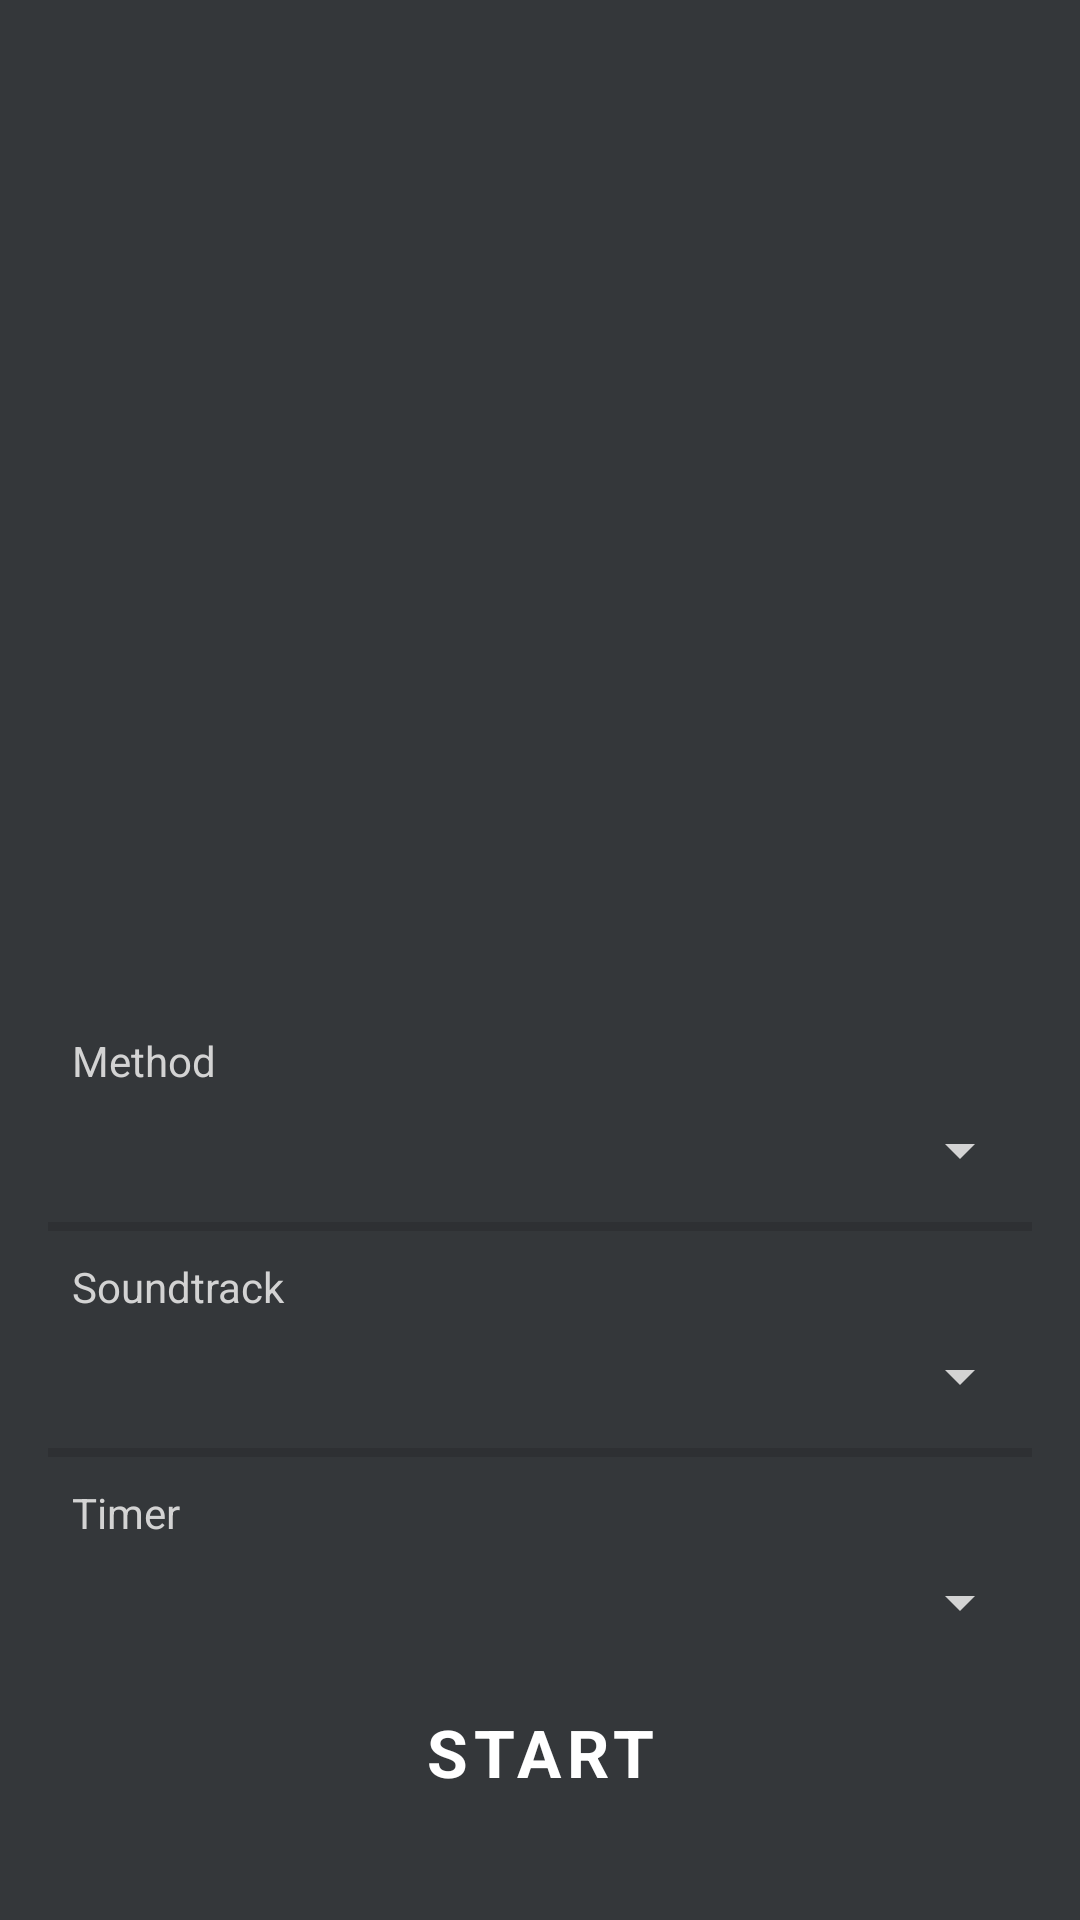

Layout XML and referenced resources for this Android screen:
<!-- AndroidManifest.xml: application theme Theme.Efflo -->
<!-- res/layout/activity_selection.xml -->
<?xml version="1.0" encoding="utf-8"?>
<androidx.constraintlayout.widget.ConstraintLayout xmlns:android="http://schemas.android.com/apk/res/android"
    xmlns:app="http://schemas.android.com/apk/res-auto"
    xmlns:tools="http://schemas.android.com/tools"
    android:layout_width="match_parent"
    android:layout_height="match_parent">

    <androidx.constraintlayout.widget.ConstraintLayout
        android:id="@+id/album_art_container"
        android:layout_width="match_parent"
        android:layout_height="0dp"
        app:layout_constraintBottom_toBottomOf="parent"
        app:layout_constraintEnd_toEndOf="parent"
        app:layout_constraintHeight_percent=".5"
        app:layout_constraintHorizontal_bias="1.0"
        app:layout_constraintStart_toStartOf="parent"
        app:layout_constraintTop_toTopOf="parent"
        app:layout_constraintVertical_bias="0.0"
        app:layout_constraintWidth_percent="0.5">

        <ImageView
            android:id="@+id/selection_art"
            android:layout_width="wrap_content"
            android:layout_height="wrap_content"
            android:scaleType="fitXY"
            app:layout_constraintBottom_toBottomOf="parent"
            app:layout_constraintEnd_toEndOf="parent"
            app:layout_constraintStart_toStartOf="parent"
            app:layout_constraintTop_toTopOf="parent"
             />

    </androidx.constraintlayout.widget.ConstraintLayout>

    <androidx.constraintlayout.widget.ConstraintLayout
        android:id="@+id/selection_container"
        android:layout_width="match_parent"
        android:layout_height="0dp"
        android:paddingLeft="16dp"
        android:paddingRight="16dp"
        app:layout_constraintBottom_toBottomOf="parent"
        app:layout_constraintEnd_toEndOf="parent"
        app:layout_constraintHeight_percent=".5"
        app:layout_constraintHorizontal_bias="0.0"
        app:layout_constraintStart_toStartOf="parent"
        app:layout_constraintTop_toTopOf="parent"
        app:layout_constraintVertical_bias="1.0"
        app:layout_constraintWidth_percent="0.5">

        <Button
            android:id="@+id/start_media_player_btn"
            android:layout_width="160dp"
            android:layout_height="80dp"
            android:layout_marginBottom="16dp"
            android:text="Start"
            android:textSize="22sp"
            android:textStyle="bold"
            app:layout_constraintBottom_toBottomOf="parent"
            app:layout_constraintEnd_toEndOf="parent"
            app:layout_constraintHorizontal_bias="0.5"
            app:layout_constraintStart_toStartOf="parent" />

        <Spinner
            android:id="@+id/breathe_method_spinner"
            android:layout_width="0dp"
            android:layout_height="48dp"
            android:layout_marginTop="-4dp"
            android:backgroundTint="@color/white"
            app:layout_constraintBottom_toTopOf="@+id/start_media_player_btn"
            app:layout_constraintEnd_toEndOf="parent"
            app:layout_constraintStart_toStartOf="parent"
            app:layout_constraintTop_toBottomOf="@+id/breath_textview"
            app:layout_constraintVertical_bias="0.0" />

        <Spinner
            android:id="@+id/soundtrack_spinner"
            android:layout_width="0dp"
            android:layout_height="48dp"
            android:layout_marginTop="-4dp"
            android:backgroundTint="@color/white"
            app:layout_constraintEnd_toEndOf="parent"
            app:layout_constraintHorizontal_bias="0.0"
            app:layout_constraintStart_toStartOf="parent"
            app:layout_constraintTop_toBottomOf="@+id/soundtrack_textview" />

        <Spinner
            android:id="@+id/time_spinner"
            android:layout_width="0dp"
            android:layout_height="48dp"
            android:layout_marginTop="-4dp"
            android:backgroundTint="@color/white"
            app:layout_constraintEnd_toEndOf="parent"
            app:layout_constraintHorizontal_bias="0.0"
            app:layout_constraintStart_toStartOf="parent"
            app:layout_constraintTop_toBottomOf="@+id/timer_textview" />

        <TextView
            android:id="@+id/breath_textview"
            android:layout_width="wrap_content"
            android:layout_height="wrap_content"
            android:layout_marginStart="8dp"
            android:layout_marginTop="24dp"
            android:text="Method"
            app:layout_constraintStart_toStartOf="@+id/breathe_method_spinner"
            app:layout_constraintTop_toTopOf="parent" />

        <View
            android:id="@+id/divider_breath"
            android:layout_width="0dp"
            android:layout_height="3dp"
            android:background="?android:attr/listDivider"
            app:layout_constraintEnd_toEndOf="parent"
            app:layout_constraintStart_toStartOf="parent"
            app:layout_constraintTop_toBottomOf="@+id/breathe_method_spinner" />

        <TextView
            android:id="@+id/soundtrack_textview"
            android:layout_width="wrap_content"
            android:layout_height="wrap_content"
            android:layout_marginStart="8dp"
            android:layout_marginTop="12dp"
            android:text="Soundtrack"
            app:layout_constraintStart_toStartOf="@+id/soundtrack_spinner"
            app:layout_constraintTop_toBottomOf="@+id/breathe_method_spinner" />

        <View
            android:id="@+id/divider9"
            android:layout_width="0dp"
            android:layout_height="3dp"
            android:background="?android:attr/listDivider"
            app:layout_constraintEnd_toEndOf="parent"
            app:layout_constraintStart_toStartOf="parent"
            app:layout_constraintTop_toBottomOf="@+id/soundtrack_spinner" />

        <TextView
            android:id="@+id/timer_textview"
            android:layout_width="wrap_content"
            android:layout_height="wrap_content"
            android:layout_marginStart="8dp"
            android:layout_marginTop="12dp"
            android:text="Timer"
            app:layout_constraintStart_toStartOf="@+id/time_spinner"
            app:layout_constraintTop_toBottomOf="@+id/soundtrack_spinner" />
    </androidx.constraintlayout.widget.ConstraintLayout>
</androidx.constraintlayout.widget.ConstraintLayout>
<!-- resources referenced by this layout -->
<resources>
  <color name="white">#d3d3d3</color>
  <style name="Theme.Efflo" parent="Base.Theme.Efflo" />
  <style name="Base.Theme.Efflo" parent="Theme.Material3.DayNight.NoActionBar">
  
          
          <item name="windowSplashScreenAnimatedIcon">@drawable/efflo</item>
          <item name="android:windowBackground">@color/background</item>
          <item name="buttonStyle">@style/CustomButtonStyle</item>
          <item name="materialButtonStyle">@style/CustomButtonStyle</item>
          <item name="android:statusBarColor">@color/background</item>
          <item name="android:textColor">@color/white</item>
          <item name="fontFamily">@font/open_sans</item>
          <item name="android:colorPrimary">@color/efflo</item>
      </style>
  <!-- drawable efflo: png bitmap (drawable, 31257 bytes) -->
  <color name="background">#34373a</color>
  <style name="CustomButtonStyle" parent="Widget.MaterialComponents.Button">
          <item name="backgroundTint">@color/primary</item> 
          <item name="rippleColor">@color/primary_ripple</item> 
      </style>
  <color name="efflo">#7e9db0</color>
  <color name="primary">#63a46c</color>
  <color name="primary_ripple">#599361</color>
</resources>
